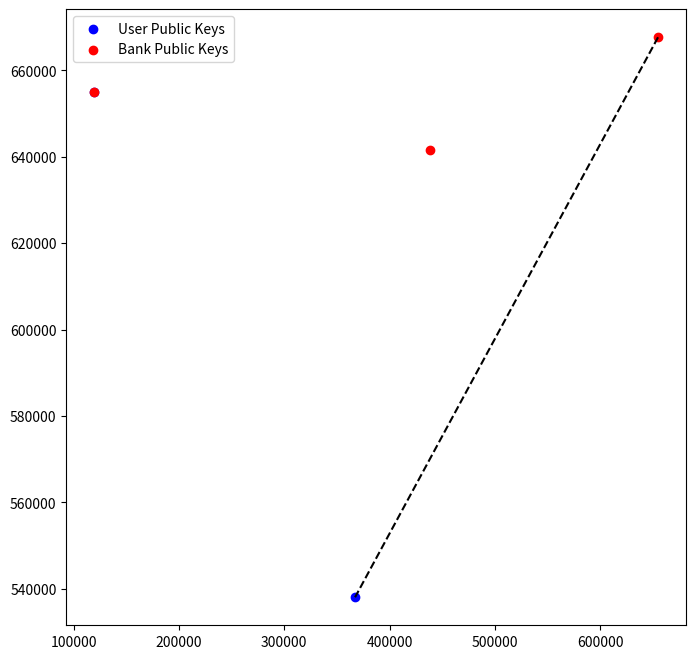

Here is the Python script that generated this plot:
import random
import matplotlib.pyplot as plt

class Point:
    def __init__(self, x, y):
        self.x = x
        self.y = y

class Bank:
    def __init__(self):
        
        self.P = self.generate_random_element()
        self.P1 = self.generate_random_element()
        self.P2 = self.generate_random_element()

        self.z = random.randint(1, 1000)

        self.Q = Point(self.z * self.P.x, self.z * self.P.y)
        self.Q1 = Point(self.z * self.P1.x, self.z * self.P1.y)
        self.Q2 = Point(self.z * self.P2.x, self.z * self.P2.y)

    def generate_random_element(self):
        return Point(random.randint(1, 1000), random.randint(1, 1000))

class User:
    def __init__(self, bank, identity):
        self.bank = bank
        self.identity = identity
        self.generate_key_pair()

    def generate_key_pair(self):
        self.u1 = random.randint(1, 1000)

        self.I = Point(self.u1 * self.bank.P1.x, self.u1 * self.bank.P1.y)

        #I = I + P2
        self.I.x += self.bank.P2.x
        self.I.y += self.bank.P2.y

        #Simplificado
        #Generar punto1         
        self.Q1 = self.bank.Q1

        #Generar punto2
        self.Q2 = self.bank.Q2

class Comercio:
    def __init__(self, bank):
        self.bank = bank
        self.user_vk = None

    def receive_verification_key(self, user_vk):
        self.user_vk = user_vk

    def receive_coin(self, coin):
        print("Comercio recibe moneda:")
        print("I:", coin[0].x, coin[0].y)
        print("Q2:", coin[1].x, coin[1].y)
        print("Signature:")
        print("C:", coin[2][0].x, coin[2][0].y)
        print("R:", coin[2][1].x, coin[2][1].y)
        print("S:", coin[2][2].x, coin[2][2].y)
        print("y:", coin[2][3])

#Funcion para visualizar puntos 
def visualize(bank, user, comercio):
    fig, ax = plt.subplots()
    fig.set_size_inches(8, 8)

    plot_points(ax, [user.I.x, user.Q2.x], [user.I.y, user.Q2.y], label='User Public Keys', color='blue')
    plot_points(ax, [bank.Q.x, bank.Q1.x, bank.Q2.x], [bank.Q.y, bank.Q1.y, bank.Q2.y], label='Bank Public Keys', color='red')
    
    plot_lines(ax, [bank.Q.x, user.I.x], [bank.Q.y, user.I.y], color='black')
    
    ax.legend()
    plt.show()


def plot_points(ax, x_coords, y_coords, label, color):
    ax.scatter(x_coords, y_coords, label=label, color=color)

def plot_lines(ax, x_coords, y_coords, color, linestyle='dashed'):
    ax.plot(x_coords, y_coords, color=color, linestyle=linestyle)

def main():

    bank = Bank()
    user = User(bank, identity="User123")
    comercio = Comercio(bank)

    bank_point = (bank.Q.x, bank.Q.y)
    user_point = (user.I.x, user.I.y)
    C = Point(bank.z * user.I.x + user.Q1.x, bank.z * user.I.y + user.Q1.y)

    print("Bank Public Keys:")
    print("Q:", bank.Q.x, bank.Q.y)
    print("Q1:", bank.Q1.x, bank.Q1.y)
    print("Q2:", bank.Q2.x, bank.Q2.y)

    print("\nUser Public Keys:")
    print("I:", user.I.x, user.I.y)
    print("Q2:", user.Q2.x, user.Q2.y)

    print("\nCoin Generation:")
    print("C:", C.x, C.y)

    visualize(bank, user, comercio)

    ###########################################
    coin = (user.I, user.Q2)
    signature = generate_signature(coin, bank, C)
    received_coin = (user.I, user.Q2, signature)

    #Comercio recibe moneda
    comercio.receive_coin(received_coin)

def generate_signature(coin, bank, C):
    
    h = hash_function(coin)
    y = random.randint(1, 1000)
    R = Point(h * bank.Q.x + y * bank.P.x, h * bank.Q.y + y * bank.P.y)
    S = Point(h * C.x + y * coin[1].x, h * C.y + y * coin[1].y)

    return (C, R, S, y)

def hash_function(coin):
    ###
    return coin[0].x + coin[0].y + coin[1].x + coin[1].y

if __name__ == "__main__":
    main()
